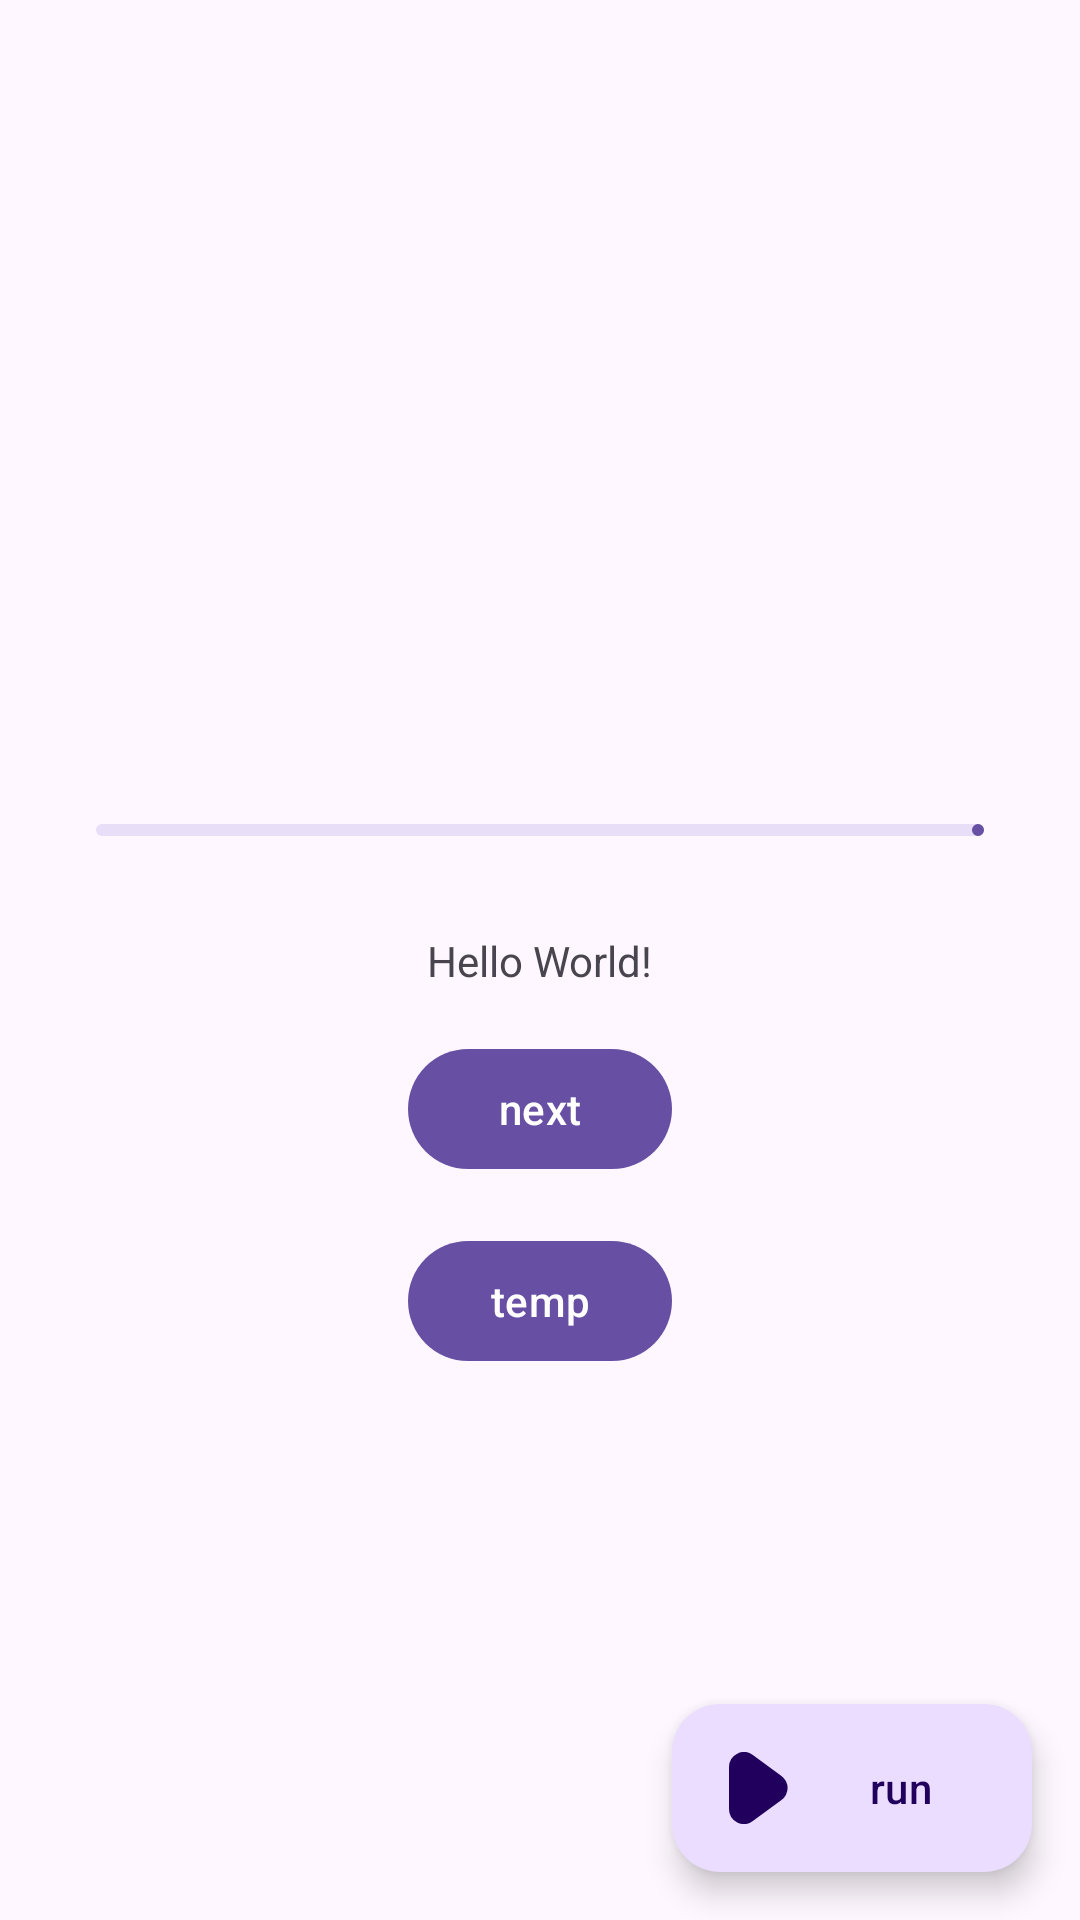

Reconstruct the res/layout file that produces this screen, plus the resources it refers to.
<!-- AndroidManifest.xml: application theme Theme._24C10357W09 -->
<!-- res/layout/activity_main.xml -->
<?xml version="1.0" encoding="utf-8"?>
<androidx.constraintlayout.widget.ConstraintLayout xmlns:android="http://schemas.android.com/apk/res/android"
    xmlns:app="http://schemas.android.com/apk/res-auto"
    xmlns:tools="http://schemas.android.com/tools"
    android:id="@+id/main"
    android:layout_width="match_parent"
    android:layout_height="match_parent"
    tools:context=".MainActivity">

    <com.google.android.material.progressindicator.LinearProgressIndicator
        android:id="@+id/main_PRG_download"
        android:layout_width="0dp"
        android:layout_height="wrap_content"
        android:layout_marginStart="32dp"
        android:layout_marginEnd="32dp"
        android:layout_marginBottom="32dp"
        app:layout_constraintBottom_toTopOf="@+id/textView"
        app:layout_constraintEnd_toEndOf="parent"
        app:layout_constraintStart_toStartOf="parent"
        android:max="100"/>
    <TextView
        android:id="@+id/textView"
        android:layout_width="wrap_content"
        android:layout_height="wrap_content"
        android:text="Hello World!"
        app:layout_constraintBottom_toBottomOf="parent"
        app:layout_constraintEnd_toEndOf="parent"
        app:layout_constraintStart_toStartOf="parent"
        app:layout_constraintTop_toTopOf="parent" />

    <com.google.android.material.button.MaterialButton
        android:id="@+id/main_BTN_next"
        android:layout_width="wrap_content"
        android:layout_height="wrap_content"
        android:layout_marginTop="16dp"
        android:text="next"
        app:layout_constraintEnd_toEndOf="@+id/textView"
        app:layout_constraintStart_toStartOf="@+id/textView"
        app:layout_constraintTop_toBottomOf="@+id/textView" />


    <com.google.android.material.button.MaterialButton
        android:layout_width="wrap_content"
        android:layout_height="wrap_content"
        android:layout_marginTop="16dp"
        android:text="temp"
        app:layout_constraintEnd_toEndOf="@+id/textView"
        app:layout_constraintStart_toStartOf="@+id/textView"
        app:layout_constraintTop_toBottomOf="@+id/main_BTN_next" />

    <com.google.android.material.floatingactionbutton.ExtendedFloatingActionButton
        android:id="@+id/main_FAB_run"
        android:layout_width="wrap_content"
        android:layout_height="wrap_content"
        android:layout_margin="16dp"
        android:text="run"
        app:icon="@drawable/ic_play"
        app:layout_constraintBottom_toBottomOf="parent"
        app:layout_constraintEnd_toEndOf="parent" />

</androidx.constraintlayout.widget.ConstraintLayout>
<!-- resources referenced by this layout -->
<resources>
  <!-- drawable ic_play (drawable) -->
  <?xml version="1.0" encoding="utf-8"?>
  <vector xmlns:android="http://schemas.android.com/apk/res/android"
      android:width="24dp"
      android:height="24dp"
      android:viewportWidth="24"
      android:viewportHeight="24">
  
      <path
          android:fillColor="#000000"
          android:pathData="M20.492,7.969,10.954 0.975 A5,5,0,0,0,3,5.005V19a4.994,4.994,0,0,0,7.954,4.03l9.538-6.994a5,5,0,0,0,0-8.062Z" />
  </vector>
  <style name="Theme._24C10357W09" parent="Base.Theme._24C10357W09" />
  <style name="Base.Theme._24C10357W09" parent="Theme.Material3.DayNight.NoActionBar">
          
          
      </style>
</resources>
